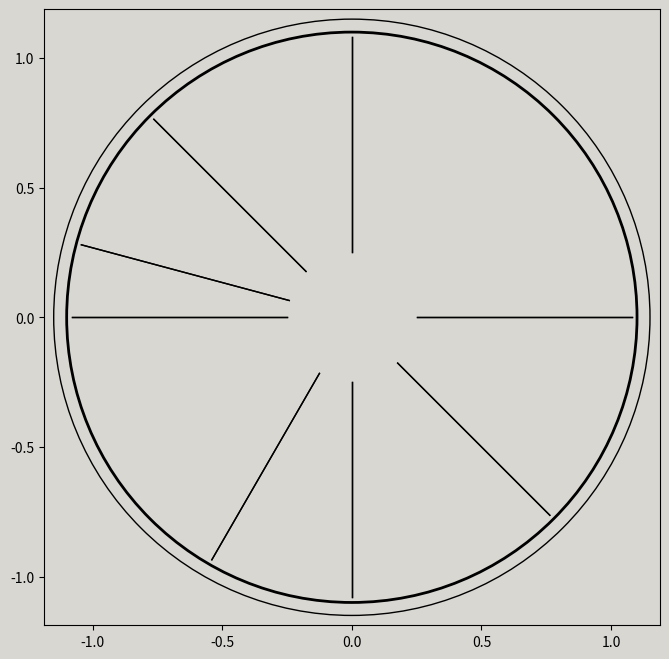

This figure's Python source: (Note: this script raises an exception after producing the figure.)
import matplotlib.pyplot as plt
import matplotlib.font_manager as fm
import numpy as np
import math
from datetime import datetime
from matplotlib.animation import FuncAnimation
from matplotlib.offsetbox import OffsetImage, AnnotationBbox

korean_font_path = './fonts/NotoSansKR.ttf'
korean_font_prop = fm.FontProperties(fname=korean_font_path)

activities = {
    (0, 6): ("꿈나라", "icons/dreamland.png"),
    (6, 9): ("아침", "icons/morning.png"),
    (9, 12): ("노름", "icons/gaming.png"),
    (12, 14): ("운동", "icons/exercise.png"),
    (14, 18): ("만화", "icons/comics.png"),
    (18, 19): ("지세도", "icons/freetime.png"),
    (19, 21): ("심사 숙고", "icons/meditation.png"),
    (21, 24): ("잠", "icons/sleep.png")
}

def get_icon_image(path, zoom):
    img = plt.imread(path)
    return OffsetImage(img, zoom=zoom)

# MAIN FUNCTION
def draw_clock():
    fig, ax = plt.subplots(figsize=(8, 8))
    ax.set_aspect('equal')

    fig.patch.set_facecolor('#d8d7d2')
    ax.set_facecolor('#d8d7d2')

    # Menghilangkan GRID matplotlib
    # ax.grid(False)
    # ax.set_xticks([])
    # ax.set_yticks([])

    # Menghilangkan Kotak matplotlib diluar
    # for spine in ax.spines.values():
    #     spine.set_visible(False)

    # Lingkaran luar dan dalam (beda tebal outline)
    outer_circle = plt.Circle((0, 0), 1.15, color='black', fill=False, lw=1)
    inner_circle = plt.Circle((0, 0), 1.1, color='black', fill=False, lw=2)

    ax.add_artist(inner_circle)
    ax.add_artist(outer_circle)

    # Buat garis garis separasi antar jadwal
    for start, end in activities.keys():
        for boundary in [start, end]:
            angle = math.radians(90 - boundary * 15)

            # Atur gap antara lingkaran dalam (PLAY) dan lingkaran luar
            line_x_start = 1.08 * np.cos(angle)
            line_y_start = 1.08 * np.sin(angle)
            line_x_end = 0.25 * np.cos(angle)
            line_y_end = 0.25 * np.sin(angle)

            ax.plot([line_x_start, line_x_end], [line_y_start, line_y_end], color='black', lw=1)

    # Tambahkan icon
    for (start, end), (_, icon_path) in activities.items():
        mid_time = (start + end) / 2
        angle = 90 - mid_time * 15 # Convert satuan waktu ke sudut / derajat

        rad_angle = math.radians(angle)

        icon_x = 0.85 * np.cos(rad_angle)
        icon_y = 0.85 * np.sin(rad_angle)
        icon = get_icon_image(icon_path, zoom=0.1)

        ab = AnnotationBbox(icon, (icon_x, icon_y), frameon=False)
        ax.add_artist(ab)

    # Tanda garis di tiap satuan jam
    for hour in range(1, 25):
        angle = math.radians(90 - hour * 15)
        x_start = 1.12 * np.cos(angle)
        y_start = 1.12 * np.sin(angle)
        x_end = 1.17 * np.cos(angle)
        y_end = 1.17 * np.sin(angle)
        ax.plot([x_start, x_end], [y_start, y_end], color='black', lw=1)
        ax.text(1.22 * np.cos(angle), 1.22 * np.sin(angle), str(hour), ha='center', va='center', fontsize=10)
    
    # Schedule (label) yang sudah kita input
    for (start, end), (activity, _) in activities.items():
        # Angle label
        mid_time = (start + end) / 2
        angle = 90 - mid_time * 15
        rad_angle = math.radians(angle)

        x = 0.7 * np.cos(rad_angle)
        y = 0.7 * np.sin(rad_angle)

        if 90 < angle < 270:
            rotation = angle + 180
        else:
            rotation = angle

        ax.text(x, y, activity, ha='center', va='center', fontsize=12, rotation=rotation, fontproperties=korean_font_prop)
    
    # Jarum jam
    hour_hand = ax.plot([], [], color='black', lw=4, solid_capstyle='round')[0]
    minute_hand = ax.plot([], [], color='black', lw=3, solid_capstyle='round')[0]
    second_hand = ax.plot([], [], color='#c3a802', lw=1.5, solid_capstyle='round')[0]
    
    # Fungsi pergerakan jarum jam
    def update_clock_hand(frame):
        now = datetime.now()

        # Perhitungannya berbeda dari jam biasa karena 24 jam
        hour_angle = math.radians(90 - (now.hour % 12 + now.minute / 60) * 30)  
        minute_angle = math.radians(90 - (now.minute + now.second / 60) * 6)
        second_angle = math.radians(90 - now.second * 6)                    

        hour_x = 0.5 * np.cos(hour_angle)
        hour_y = 0.5 * np.sin(hour_angle)
        minute_x = 0.7 * np.cos(minute_angle)
        minute_y = 0.7 * np.sin(minute_angle)
        second_x = 1.12 * np.cos(second_angle)
        second_y = 1.12 * np.sin(second_angle)

        hour_hand.set_data([0, hour_x], [0, hour_y])
        minute_hand.set_data([0, minute_x], [0, minute_y])
        second_hand.set_data([0, second_x], [0, second_y])
        return hour_hand, minute_hand, second_hand,

    # Animasi untuk pergerakan jarum jam
    ani = FuncAnimation(fig, update_clock_hand, interval=1000, cache_frame_data=False)

    # Buat play button di tengah
    ax.add_artist(plt.Circle((0, 0), 0.2, color='#c3a802'))
    ax.text(0, 0, 'PLAY', ha='center', va='center', fontsize=18, fontweight='bold')
    
    # Title timeschedulenya
    plt.text(0, 1.4, '오늘의 시간표', ha='center', va='center', fontsize=20, fontweight='bold', fontproperties=korean_font_prop)
    
    # Gambar plotnya
    plt.show()

# Jalankan main function
draw_clock()
